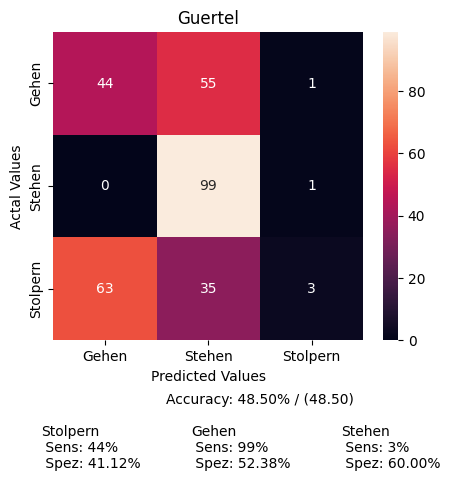

Source data for this figure (header and first rows):
, Gehen, Stehen, Stolpern
Gehen, 1835, 2303, 41
Stehen, 4, 3765, 25
Stolpern, 398, 220, 18
